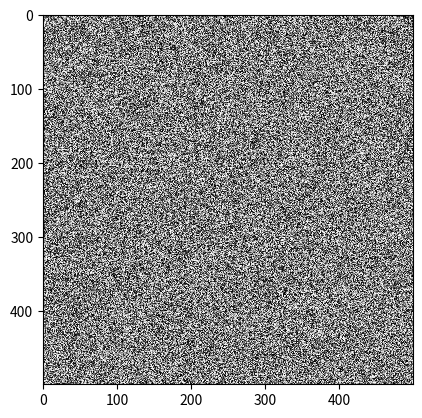

The script that saved this image:
import numpy as np
from matplotlib import pyplot as plt

random_image = np.random.random([500, 500])

plt.imshow(random_image, cmap='gray', interpolation='nearest')
plt.show()